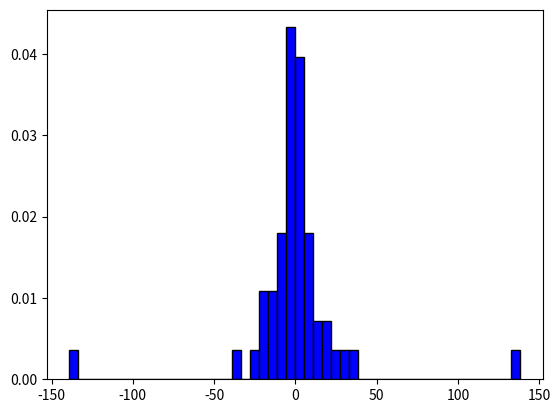

Here is the Python script that generated this plot:
import numpy as np
import matplotlib.pyplot as plt
from copy import deepcopy
from time import time

temps_initial = time()
#Choix de la taille de la matrice
indice_simulation = 1

#Fixation de l'échantillon pour pouvoir reproduire les résultats
np.random.seed(4)

#Taille de la matrice
if indice_simulation == 1:
    N = 50
if indice_simulation == 2:
    N = 100
if indice_simulation == 3:
    N = 250
if indice_simulation == 4:
    N = 500
if indice_simulation == 5:
    N = 1000
if indice_simulation == 6:
    N = 10000


#Création de la matrice aléatoire
H = np.random.standard_cauchy(size=(N,N))
H_triangulaire = np.triu(H)
H_temporaire = np.transpose(deepcopy(H_triangulaire))

for i in range(N):
    H_temporaire[i, i] = 0

M = 1/(np.sqrt(N))*(H_triangulaire + H_temporaire)


#Création de l'histogramme des valeurs propres
valeurs_propres = np.linalg.eig(M)[0]
print("Plus petite valeur propre : ", np.min(valeurs_propres))
print("Plus grande valeur propre : ", np.max(valeurs_propres))
print("Temps d'exécution : ", time() - temps_initial)
plt.hist(valeurs_propres, density=True, bins=50, color='blue', edgecolor='black')
plt.show()